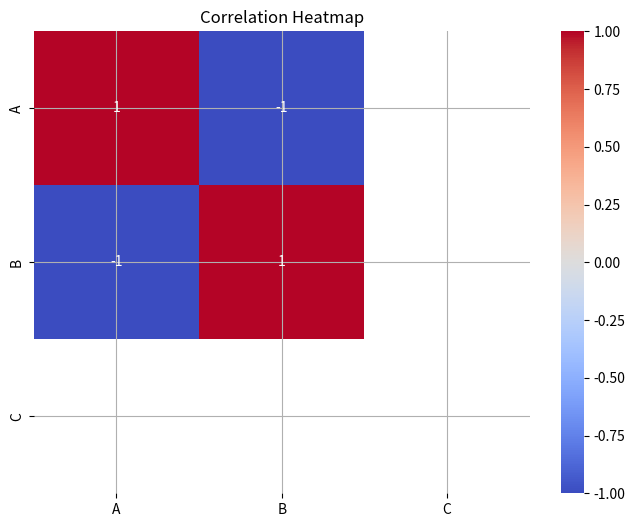

Python code for this plot:
import pandas as pd
import matplotlib.pyplot as plt
import seaborn as sns

# Create a sample DataFrame
data = {
    'A': [1, 2, 3, 4, 5],
    'B': [5, 4, 3, 2, 1],
    'C': [3, 3, 3, 3, 3]
}
df = pd.DataFrame(data)

# Calculate the correlation matrix
correlation_matrix = df.corr()

# Create a heatmap using Seaborn
plt.figure(figsize=(8, 6))
sns.heatmap(correlation_matrix, annot=True, cmap='coolwarm', center=0)
plt.title('Correlation Heatmap')
plt.grid(True)
plt.show()
